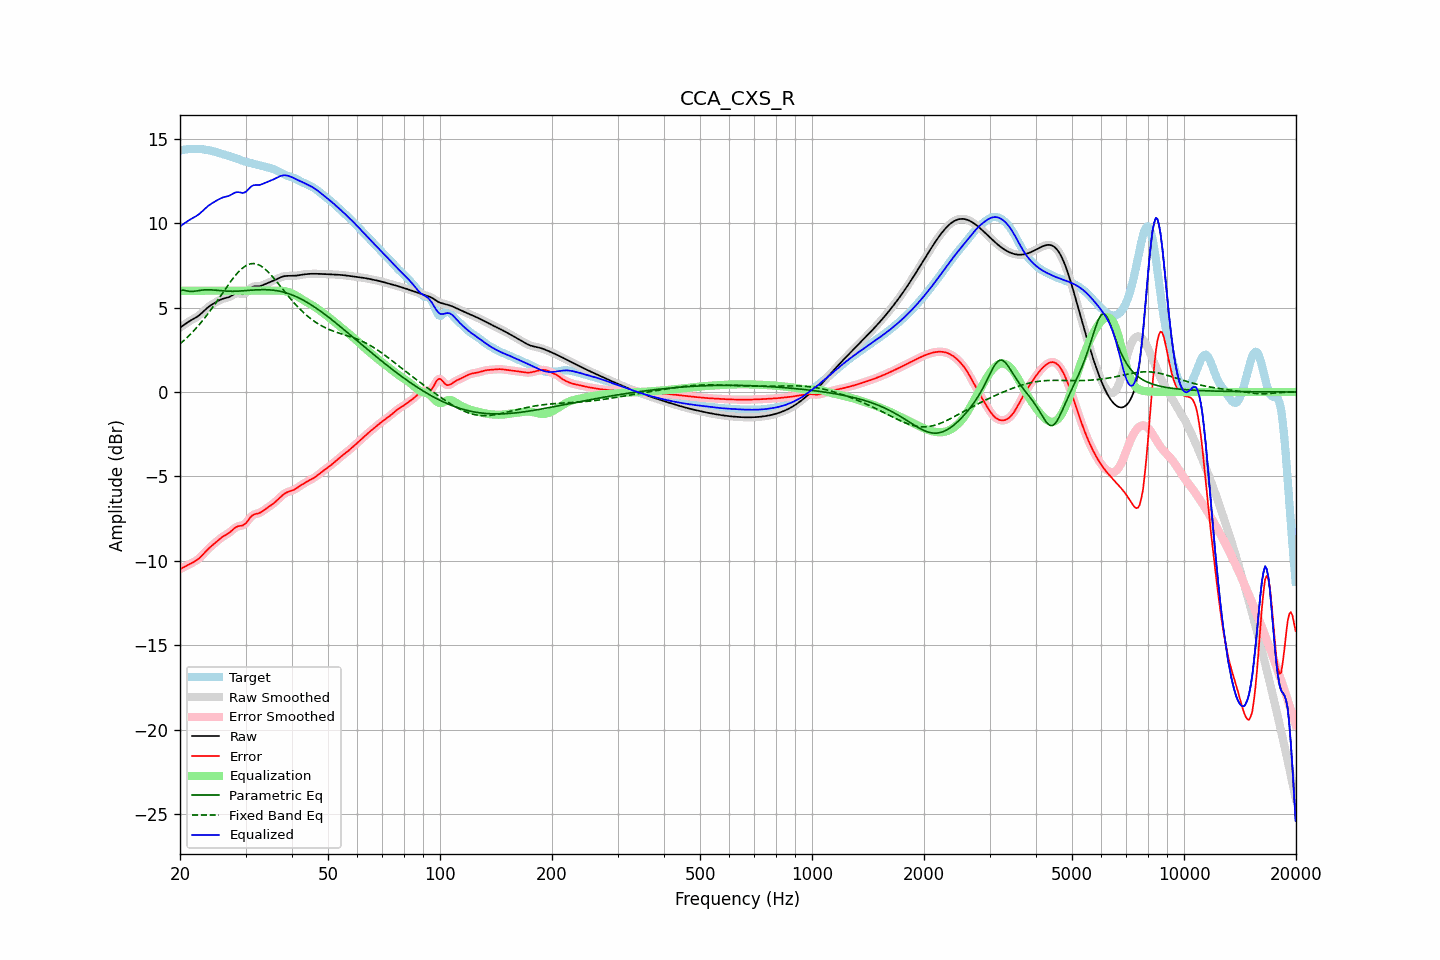

The table this chart was drawn from, first rows:
frequency, raw, error, smoothed, error_smoothed, equalization, parametric_eq, fixed_band_eq, equalized_raw, equalized_smoothed, target
20.00, 3.81, -10.50, 3.81, -10.50, 6.00, 6.00, 2.85, 9.81, 9.81, 14.31
20.20, 3.88, -10.45, 3.88, -10.45, 6.00, 6.02, 2.93, 9.88, 9.88, 14.33
20.40, 3.95, -10.40, 3.95, -10.40, 6.00, 6.04, 3.02, 9.95, 9.95, 14.35
20.61, 4.02, -10.35, 4.02, -10.35, 6.00, 6.02, 3.10, 10.02, 10.02, 14.37
20.81, 4.08, -10.30, 4.08, -10.30, 6.00, 6.00, 3.19, 10.08, 10.08, 14.38
21.02, 4.14, -10.25, 4.14, -10.25, 6.00, 5.98, 3.28, 10.14, 10.14, 14.39
21.23, 4.20, -10.20, 4.20, -10.20, 6.00, 5.96, 3.37, 10.20, 10.20, 14.40
21.44, 4.26, -10.15, 4.26, -10.15, 6.00, 5.96, 3.47, 10.26, 10.26, 14.41
21.66, 4.31, -10.10, 4.31, -10.10, 6.00, 5.96, 3.57, 10.31, 10.31, 14.41
21.87, 4.36, -10.05, 4.36, -10.05, 6.00, 5.97, 3.67, 10.36, 10.36, 14.41
22.09, 4.42, -9.99, 4.42, -9.99, 6.00, 5.98, 3.78, 10.42, 10.42, 14.41
22.31, 4.48, -9.92, 4.48, -9.92, 6.00, 6.00, 3.89, 10.48, 10.48, 14.41
22.54, 4.55, -9.85, 4.55, -9.85, 6.00, 6.01, 3.99, 10.55, 10.55, 14.40
22.76, 4.63, -9.76, 4.63, -9.76, 6.00, 6.03, 4.11, 10.63, 10.63, 14.39
22.99, 4.72, -9.66, 4.72, -9.66, 6.00, 6.04, 4.22, 10.72, 10.72, 14.38
23.22, 4.81, -9.56, 4.81, -9.56, 6.00, 6.05, 4.34, 10.81, 10.81, 14.37
23.45, 4.90, -9.45, 4.90, -9.45, 6.00, 6.06, 4.46, 10.90, 10.90, 14.36
23.69, 4.99, -9.35, 4.98, -9.36, 6.00, 6.06, 4.59, 10.99, 10.98, 14.34
23.92, 5.06, -9.26, 5.06, -9.26, 6.00, 6.06, 4.71, 11.06, 11.06, 14.32
24.16, 5.13, -9.17, 5.13, -9.17, 6.00, 6.05, 4.84, 11.13, 11.13, 14.30
24.40, 5.19, -9.09, 5.19, -9.09, 6.00, 6.05, 4.97, 11.19, 11.19, 14.28
24.65, 5.24, -9.01, 5.25, -9.01, 6.00, 6.04, 5.11, 11.24, 11.25, 14.26
24.89, 5.30, -8.93, 5.30, -8.93, 6.00, 6.03, 5.24, 11.30, 11.30, 14.23
25.14, 5.36, -8.85, 5.36, -8.85, 6.00, 6.02, 5.38, 11.36, 11.36, 14.20
25.39, 5.41, -8.76, 5.41, -8.76, 6.00, 6.01, 5.52, 11.41, 11.41, 14.18
25.65, 5.46, -8.69, 5.46, -8.69, 6.00, 6.00, 5.66, 11.46, 11.46, 14.15
25.91, 5.50, -8.61, 5.50, -8.61, 6.00, 5.99, 5.79, 11.50, 11.50, 14.12
26.16, 5.54, -8.55, 5.53, -8.55, 6.00, 5.99, 5.93, 11.54, 11.53, 14.08
26.43, 5.56, -8.49, 5.56, -8.49, 6.00, 5.98, 6.07, 11.56, 11.56, 14.05
26.69, 5.58, -8.44, 5.58, -8.44, 6.00, 5.97, 6.21, 11.58, 11.58, 14.02
26.96, 5.61, -8.38, 5.61, -8.38, 6.00, 5.97, 6.35, 11.61, 11.61, 13.99
27.23, 5.65, -8.31, 5.65, -8.31, 6.00, 5.97, 6.48, 11.65, 11.65, 13.96
27.50, 5.70, -8.23, 5.70, -8.23, 6.00, 5.97, 6.61, 11.70, 11.70, 13.93
27.77, 5.76, -8.15, 5.76, -8.14, 6.00, 5.97, 6.73, 11.76, 11.76, 13.90
28.05, 5.81, -8.06, 5.81, -8.07, 6.00, 5.97, 6.86, 11.81, 11.81, 13.87
28.33, 5.84, -8.00, 5.83, -8.00, 6.00, 5.97, 6.97, 11.84, 11.83, 13.84
28.62, 5.85, -7.96, 5.84, -7.96, 6.00, 5.98, 7.08, 11.85, 11.84, 13.81
28.90, 5.83, -7.94, 5.83, -7.94, 6.00, 5.98, 7.18, 11.83, 11.83, 13.77
29.19, 5.81, -7.92, 5.81, -7.92, 6.00, 5.99, 7.27, 11.81, 11.81, 13.73
29.48, 5.79, -7.91, 5.80, -7.90, 6.00, 5.99, 7.35, 11.79, 11.80, 13.70
29.78, 5.82, -7.85, 5.82, -7.85, 6.00, 6.00, 7.43, 11.82, 11.82, 13.67
30.08, 5.87, -7.77, 5.87, -7.77, 6.00, 6.01, 7.48, 11.87, 11.87, 13.64
30.38, 5.96, -7.66, 5.96, -7.65, 6.00, 6.02, 7.54, 11.96, 11.96, 13.61
30.68, 6.07, -7.52, 6.06, -7.53, 6.00, 6.02, 7.57, 12.07, 12.06, 13.59
30.99, 6.16, -7.41, 6.15, -7.41, 6.00, 6.03, 7.60, 12.16, 12.15, 13.56
31.30, 6.22, -7.32, 6.22, -7.32, 6.00, 6.04, 7.61, 12.22, 12.22, 13.54
31.61, 6.26, -7.26, 6.25, -7.26, 6.00, 6.04, 7.61, 12.26, 12.25, 13.51
31.93, 6.26, -7.23, 6.26, -7.23, 6.00, 6.05, 7.59, 12.26, 12.26, 13.49
32.24, 6.26, -7.21, 6.26, -7.21, 6.00, 6.06, 7.57, 12.26, 12.26, 13.47
32.57, 6.26, -7.18, 6.27, -7.18, 6.00, 6.06, 7.53, 12.26, 12.27, 13.45
32.89, 6.28, -7.14, 6.28, -7.14, 6.00, 6.06, 7.49, 12.28, 12.28, 13.42
33.22, 6.31, -7.08, 6.31, -7.08, 6.00, 6.06, 7.42, 12.31, 12.31, 13.40
33.55, 6.35, -7.01, 6.35, -7.02, 6.00, 6.06, 7.36, 12.35, 12.35, 13.37
33.89, 6.40, -6.94, 6.40, -6.95, 6.00, 6.06, 7.28, 12.40, 12.40, 13.34
34.23, 6.44, -6.88, 6.44, -6.88, 6.00, 6.06, 7.19, 12.44, 12.44, 13.32
34.57, 6.48, -6.82, 6.48, -6.82, 6.00, 6.06, 7.10, 12.48, 12.48, 13.29
34.92, 6.51, -6.75, 6.52, -6.75, 6.00, 6.05, 7.00, 12.51, 12.52, 13.27
35.27, 6.55, -6.69, 6.55, -6.69, 6.00, 6.04, 6.89, 12.55, 12.55, 13.24
35.62, 6.59, -6.62, 6.59, -6.62, 6.00, 6.03, 6.78, 12.59, 12.59, 13.21
35.97, 6.63, -6.54, 6.63, -6.54, 6.00, 6.02, 6.67, 12.63, 12.64, 13.17
... 635 more rows
